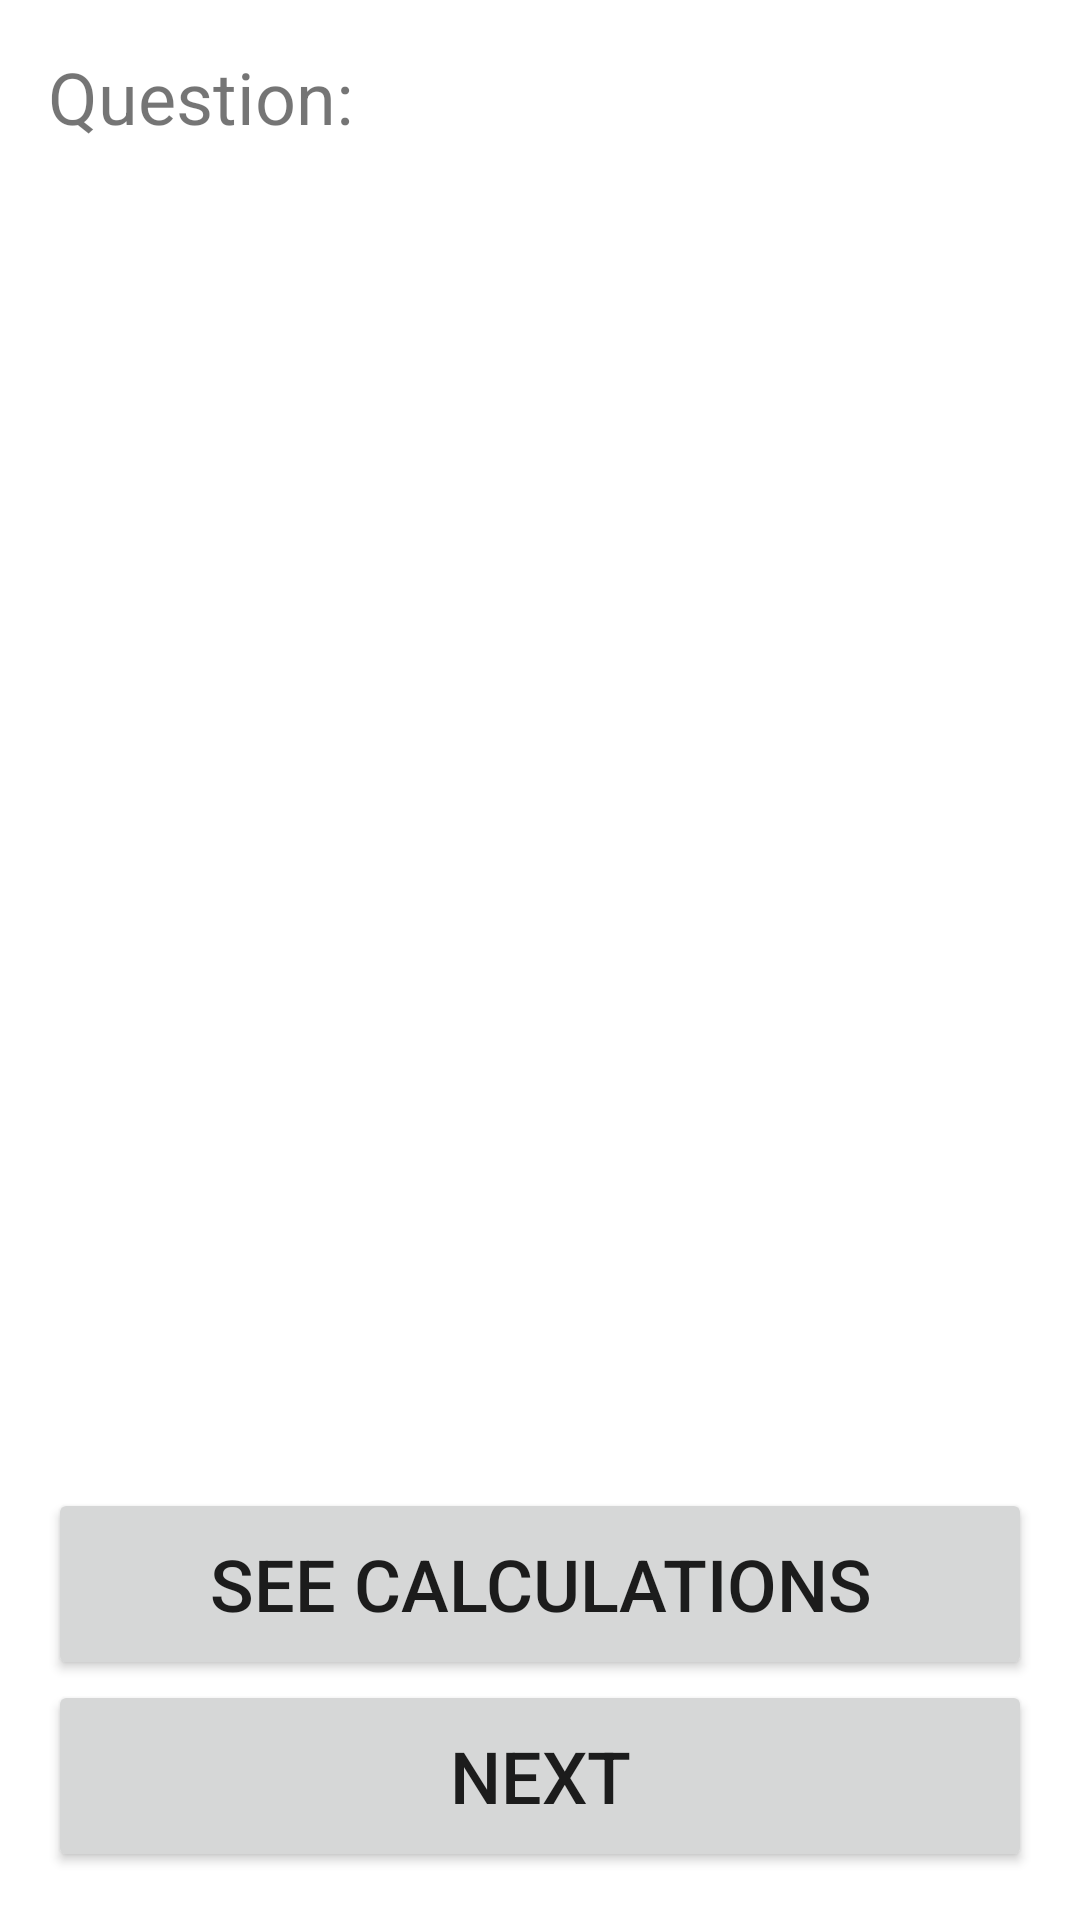

Produce the Android XML layout that renders to this screen, including the resource entries it uses.
<!-- AndroidManifest.xml: application theme Theme.MathAssistant -->
<!-- res/layout/activity_quiz_results.xml -->
<?xml version="1.0" encoding="utf-8"?>
<androidx.constraintlayout.widget.ConstraintLayout xmlns:android="http://schemas.android.com/apk/res/android"
    xmlns:app="http://schemas.android.com/apk/res-auto"
    xmlns:tools="http://schemas.android.com/tools"
    android:layout_width="match_parent"
    android:layout_height="match_parent"
    tools:context=".QuizResultsActivity">

    <Button
        android:id="@+id/btnNext"
        android:layout_width="0dp"
        android:layout_height="64dp"
        android:layout_marginStart="16dp"
        android:layout_marginEnd="16dp"
        android:layout_marginBottom="16dp"
        android:text="@string/next"
        android:textSize="24sp"
        app:layout_constraintBottom_toBottomOf="parent"
        app:layout_constraintEnd_toEndOf="parent"
        app:layout_constraintStart_toStartOf="parent" />

    <TextView
        android:id="@+id/lblQuestion"
        android:layout_width="0dp"
        android:layout_height="wrap_content"
        android:layout_marginStart="16dp"
        android:layout_marginTop="16dp"
        android:layout_marginEnd="16dp"
        android:text="@string/question"
        android:textSize="24sp"
        app:layout_constraintEnd_toEndOf="parent"
        app:layout_constraintStart_toStartOf="parent"
        app:layout_constraintTop_toTopOf="parent" />

    <TextView
        android:id="@+id/lblAns1"
        android:layout_width="0dp"
        android:layout_height="wrap_content"
        android:layout_marginStart="32dp"
        android:layout_marginTop="16dp"
        android:layout_marginEnd="16dp"
        android:textSize="18sp"
        app:layout_constraintEnd_toEndOf="parent"
        app:layout_constraintStart_toStartOf="parent"
        app:layout_constraintTop_toBottomOf="@+id/lblQuestion" />

    <TextView
        android:id="@+id/lblAns2"
        android:layout_width="0dp"
        android:layout_height="wrap_content"
        android:layout_marginStart="32dp"
        android:layout_marginTop="8dp"
        android:layout_marginEnd="16dp"
        android:textSize="18sp"
        app:layout_constraintEnd_toEndOf="parent"
        app:layout_constraintStart_toStartOf="parent"
        app:layout_constraintTop_toBottomOf="@+id/lblAns1" />

    <TextView
        android:id="@+id/lblAns3"
        android:layout_width="0dp"
        android:layout_height="wrap_content"
        android:layout_marginStart="32dp"
        android:layout_marginTop="8dp"
        android:layout_marginEnd="16dp"
        android:textSize="18sp"
        app:layout_constraintEnd_toEndOf="parent"
        app:layout_constraintStart_toStartOf="parent"
        app:layout_constraintTop_toBottomOf="@+id/lblAns2" />

    <TextView
        android:id="@+id/lblAns4"
        android:layout_width="0dp"
        android:layout_height="wrap_content"
        android:layout_marginStart="32dp"
        android:layout_marginTop="8dp"
        android:layout_marginEnd="16dp"
        android:textSize="18sp"
        app:layout_constraintEnd_toEndOf="parent"
        app:layout_constraintStart_toStartOf="parent"
        app:layout_constraintTop_toBottomOf="@+id/lblAns3" />

    <TextView
        android:id="@+id/lblAns5"
        android:layout_width="0dp"
        android:layout_height="wrap_content"
        android:layout_marginStart="32dp"
        android:layout_marginTop="8dp"
        android:layout_marginEnd="16dp"
        android:textSize="18sp"
        app:layout_constraintEnd_toEndOf="parent"
        app:layout_constraintStart_toStartOf="parent"
        app:layout_constraintTop_toBottomOf="@+id/lblAns4" />

    <Button
        android:id="@+id/btnCalculations"
        android:layout_width="0dp"
        android:layout_height="64dp"
        android:layout_marginStart="16dp"
        android:layout_marginEnd="16dp"
        android:text="@string/see_calculations"
        android:textSize="24sp"
        app:layout_constraintBottom_toTopOf="@+id/btnNext"
        app:layout_constraintEnd_toEndOf="parent"
        app:layout_constraintStart_toStartOf="parent" />

</androidx.constraintlayout.widget.ConstraintLayout>
<!-- resources referenced by this layout -->
<resources>
  <string name="next">next</string>
  <string name="question">Question:</string>
  <string name="see_calculations">see calculations</string>
  <style name="Theme.MathAssistant" parent="Theme.MaterialComponents.DayNight.DarkActionBar">
          
  
          <item name="colorPrimary">@color/orange</item>
          <item name="colorPrimaryVariant">@color/orange_dark</item>
          <item name="colorOnPrimary">@color/white</item>
          
          <item name="colorSecondary">@color/teal_200</item>
          <item name="colorSecondaryVariant">@color/teal_700</item>
          <item name="colorOnSecondary">@color/black</item>
          
          <item name="android:statusBarColor" tools:targetApi="l">?attr/colorPrimaryVariant</item>
          
      </style>
  <color name="orange">#E2A54A</color>
  <color name="orange_dark">#BB591E</color>
  <color name="white">#FFFFFFFF</color>
  <color name="teal_200">#FF03DAC5</color>
  <color name="teal_700">#FF018786</color>
  <color name="black">#FF000000</color>
</resources>
